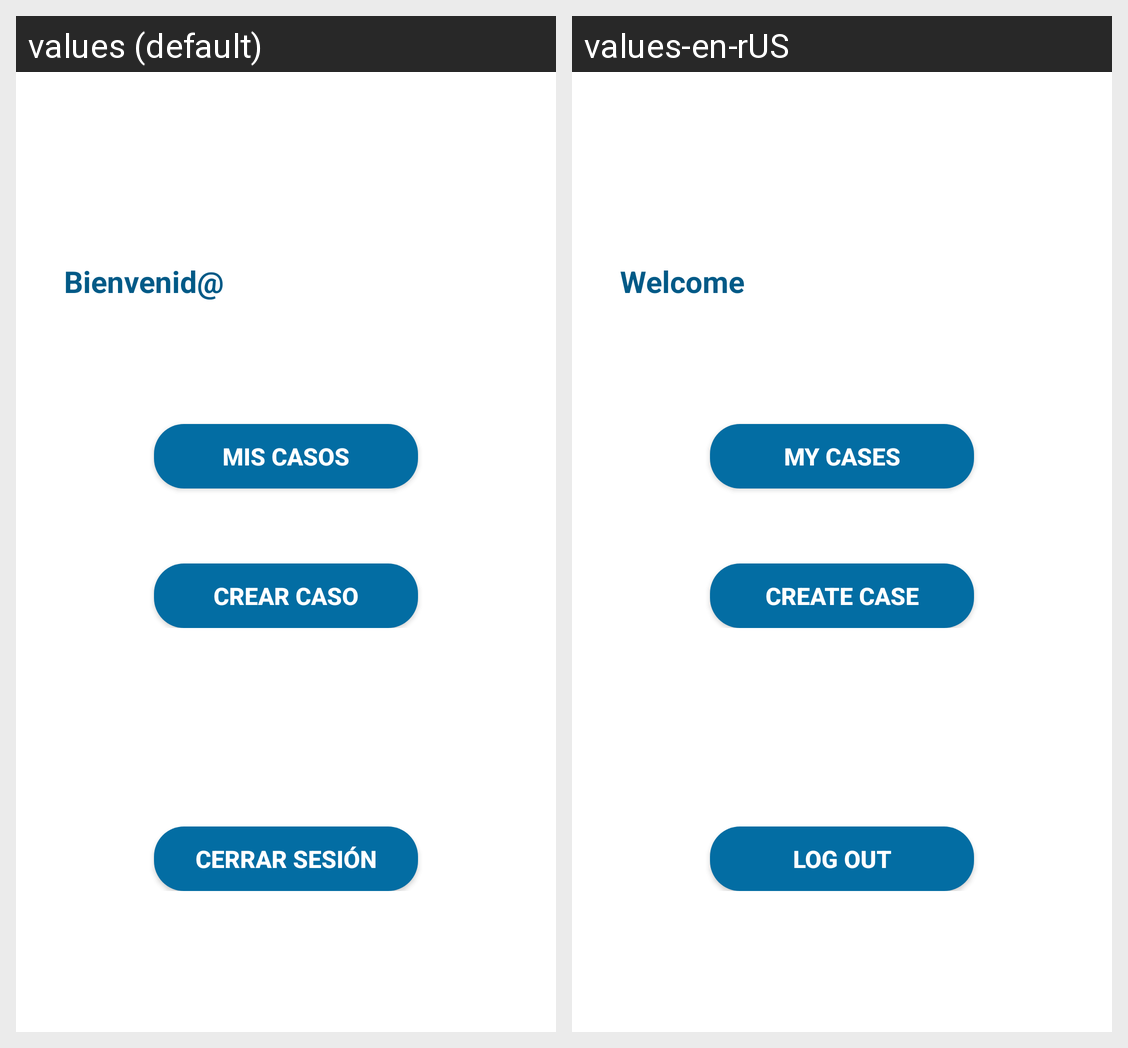

Translations of the strings shown on this Android screen, per locale in the grid:
Android screen res/layout/activity_client_start.xml rendered under 2 locales, left to right: values (default), values-en-rUS. Device: Nexus 5 (rendered at 1080×1920; each locale shown at half size, 540×960, under a caption strip naming it); theme Theme.IHelp10.
Strings drawn on this screen, with the default value and each locale's value (text and hints the layout hard-codes, and strings that could not be matched under every locale, appear in the picture but are not listed):

text_bienvenido
  values: Bienvenid@
  values-en-rUS: Welcome

text_mis_casos
  values: Mis casos
  values-en-rUS: My cases

text_crear_caso
  values: Crear caso
  values-en-rUS: Create case

text_cerrar_sesi_n
  values: Cerrar sesión
  values-en-rUS: Log out
